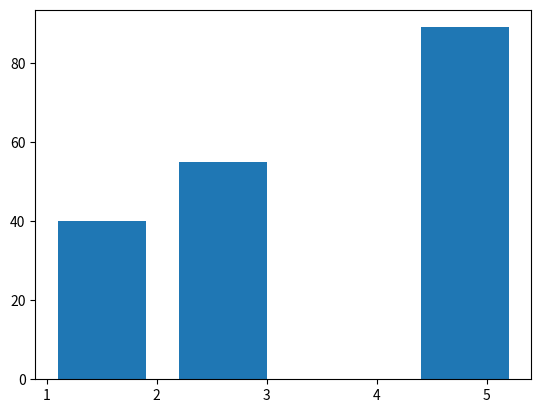

Write Python code to recreate this figure.
import matplotlib.pyplot as plt
import numpy as np

plt.bar([1.5,2.6,4.8],[40,55,89])
plt.show()